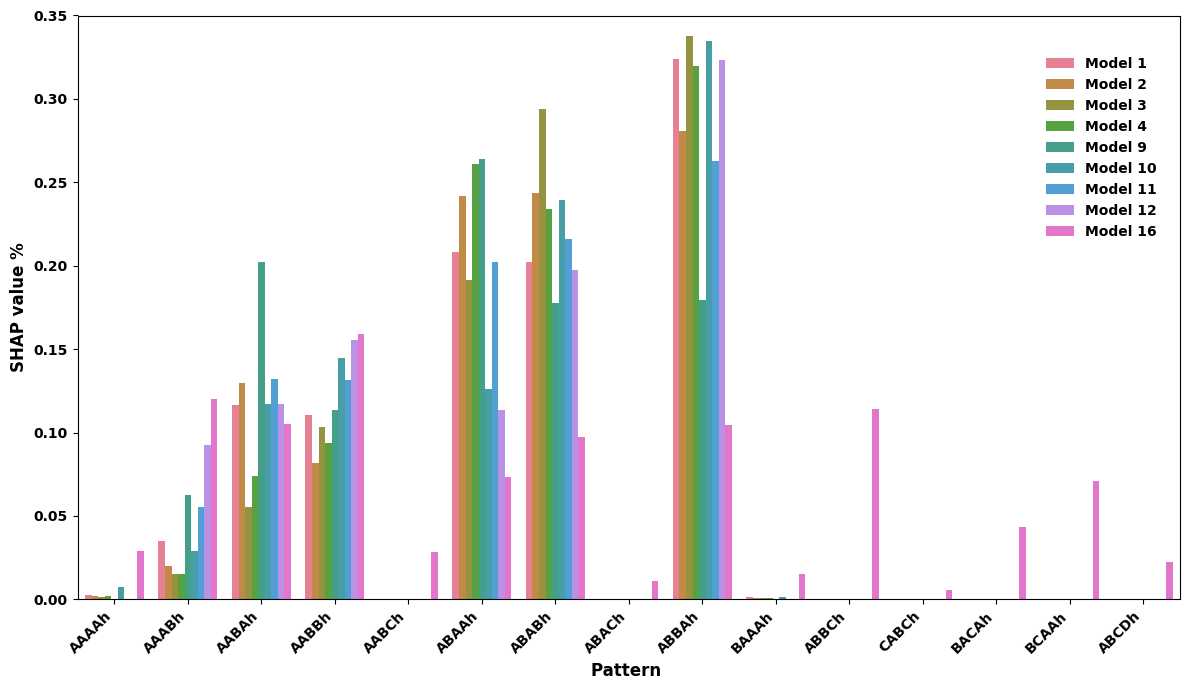

Recreate this plot in Python.
import pandas as pd
import matplotlib.pyplot as plt
import seaborn as sns

# Set font configuration for bold text
plt.rcParams['font.family'] = 'Arial'
plt.rcParams['font.sans-serif'] = ['Arial']
plt.rcParams['font.weight'] = 'bold'
# plt.rcParams['axes.labelweight'] = 'bold'

# 1. Construct data
# Data contains SHAP value %s for different patterns across 9 models
data = {
    "legend": [
        "Model 1", "Model 2", 
        "Model 3", "Model 4", 
        "Model 9", "Model 10", 
        "Model 11", "Model 12",
        "Model 16"
    ],
    "AAAAh": [0.002340879, 0.00217013, 0.001638538, 0.002175862, 2.11265E-05, 0.007470807, 0, 0, 0.029174953],
    "AAABh": [0.035061879, 0.020059667, 0.015021892, 0.0151354, 0.062603381, 0.028732529, 0.055448402, 0.092634199, 0.120237739],
    "AABAh": [0.116629957, 0.129433478, 0.055557213, 0.073703261, 0.202436259, 0.117190951, 0.132333886, 0.116995356, 0.105070695],
    "AABBh": [0.11056048, 0.081752051, 0.103592523, 0.093649178, 0.1133194, 0.144652666, 0.13138957, 0.155647204, 0.158833579],
    "AABCh": [0, 0, 0, 0, 0, 0, 0, 0, 0.028259364],
    "ABAAh": [0.208072631, 0.241636385, 0.191655567, 0.26087255, 0.264216757, 0.126340556, 0.20235122, 0.113763881, 0.073502772],
    "ABABh": [0.202317518, 0.243389134, 0.293958728, 0.233744092, 0.177876903, 0.239537558, 0.215820021, 0.19758572, 0.09728294],
    "ABACh": [0, 0, 0, 0, 0, 0, 0, 0, 0.011213171],
    "ABBAh": [0.323883983, 0.280585134, 0.337839209, 0.31990653, 0.179526165, 0.334629536, 0.262653362, 0.323373555, 0.104375942],
    "BAAAh": [0.001132674, 0.000974021, 0.000736329, 0.000813126, 7.76765E-09, 0.001445397, 3.53813E-06, 8.68675E-08, 0.015400673],
    "ABBCh": [0, 0, 0, 0, 0, 0, 0, 0, 0.113942649],
    "CABCh": [0, 0, 0, 0, 0, 0, 0, 0, 0.005634276],
    "BACAh": [0, 0, 0, 0, 0, 0, 0, 0, 0.043306332],
    "BCAAh": [0, 0, 0, 0, 0, 0, 0, 0, 0.07124233],
    "ABCDh": [0, 0, 0, 0, 0, 0, 0, 0, 0.022522585]
}

# 2. Convert to DataFrame and reshape from wide to long format
# Long format is required for seaborn's grouped barplot visualization
df = pd.DataFrame(data)
df_long = df.melt(id_vars="legend", var_name="Pattern ", value_name="SHAP value %")

# 3. Plot grouped bar chart
plt.figure(figsize=(12, 7))
sns.barplot(
    data=df_long, 
    x="Pattern ",
    y="SHAP value %",
    hue="legend",
    palette="husl"
)

# 4. Enhance plot aesthetics
plt.xlabel("Pattern ", fontsize=12, fontweight='bold')
plt.ylabel("SHAP value %", fontsize=12, fontweight='bold')
plt.ylim(0, 0.35)

# 5. Customize legend
plt.legend(
    frameon=False, 
    title=None, 
    loc='upper right', 
    bbox_to_anchor=(0.99, 0.95),
    prop={'weight': 'bold'}
)

# 6. Adjust layout to prevent label clipping
plt.xticks(rotation=45, ha="right", fontweight='bold')
plt.yticks(fontweight='bold')
plt.tight_layout(rect=[0, 0, 1, 1])

# 7. Save as SVG vector format
plt.savefig("Figure_6.svg", format="svg", bbox_inches="tight")
